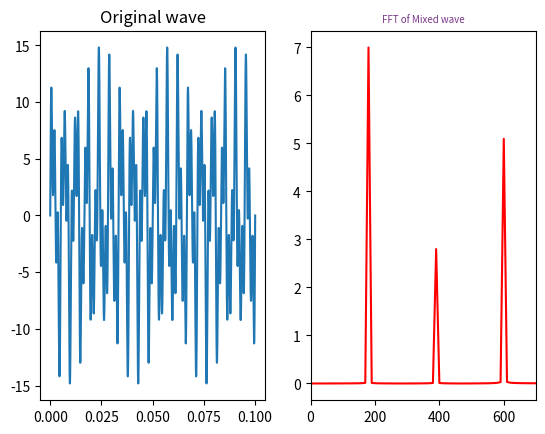

Recreate this plot in Python.
import numpy as np
from scipy.fftpack import fft,ifft
import matplotlib.pyplot as plt
import seaborn



#采样点选择1400个，因为设置的信号频率分量最高为600赫兹，根据采样定理知采样频率要大于信号频率2倍，所以这里设置采样频率为1400赫兹（即一秒内有1400个采样点，一样意思的）
N = 10000
T = 0.1
x=np.linspace(0, T, N)      

#设置需要采样的信号，频率分量有180，390和600
y=7*np.sin(2*np.pi*180*x) + 2.8*np.sin(2*np.pi*390*x)+5.1*np.sin(2*np.pi*600*x)
#y=7*np.sin(2.0 * np.pi * x)

yy=fft(y)                     #快速傅里叶变换
yreal = yy.real               # 获取实数部分
yimag = yy.imag               # 获取虚数部分

yf = 2.0 * abs(fft(y)) / N                 # 取绝对值


xf = np.linspace(0.0,  N / T, N)        # 频率



plt.subplot(121)
plt.plot(x,y)   
plt.title('Original wave')

plt.subplot(122)
plt.plot(xf,yf,'r')
plt.xlim((0,700))
plt.title('FFT of Mixed wave',fontsize=7,color='#7A378B')  




plt.show()
